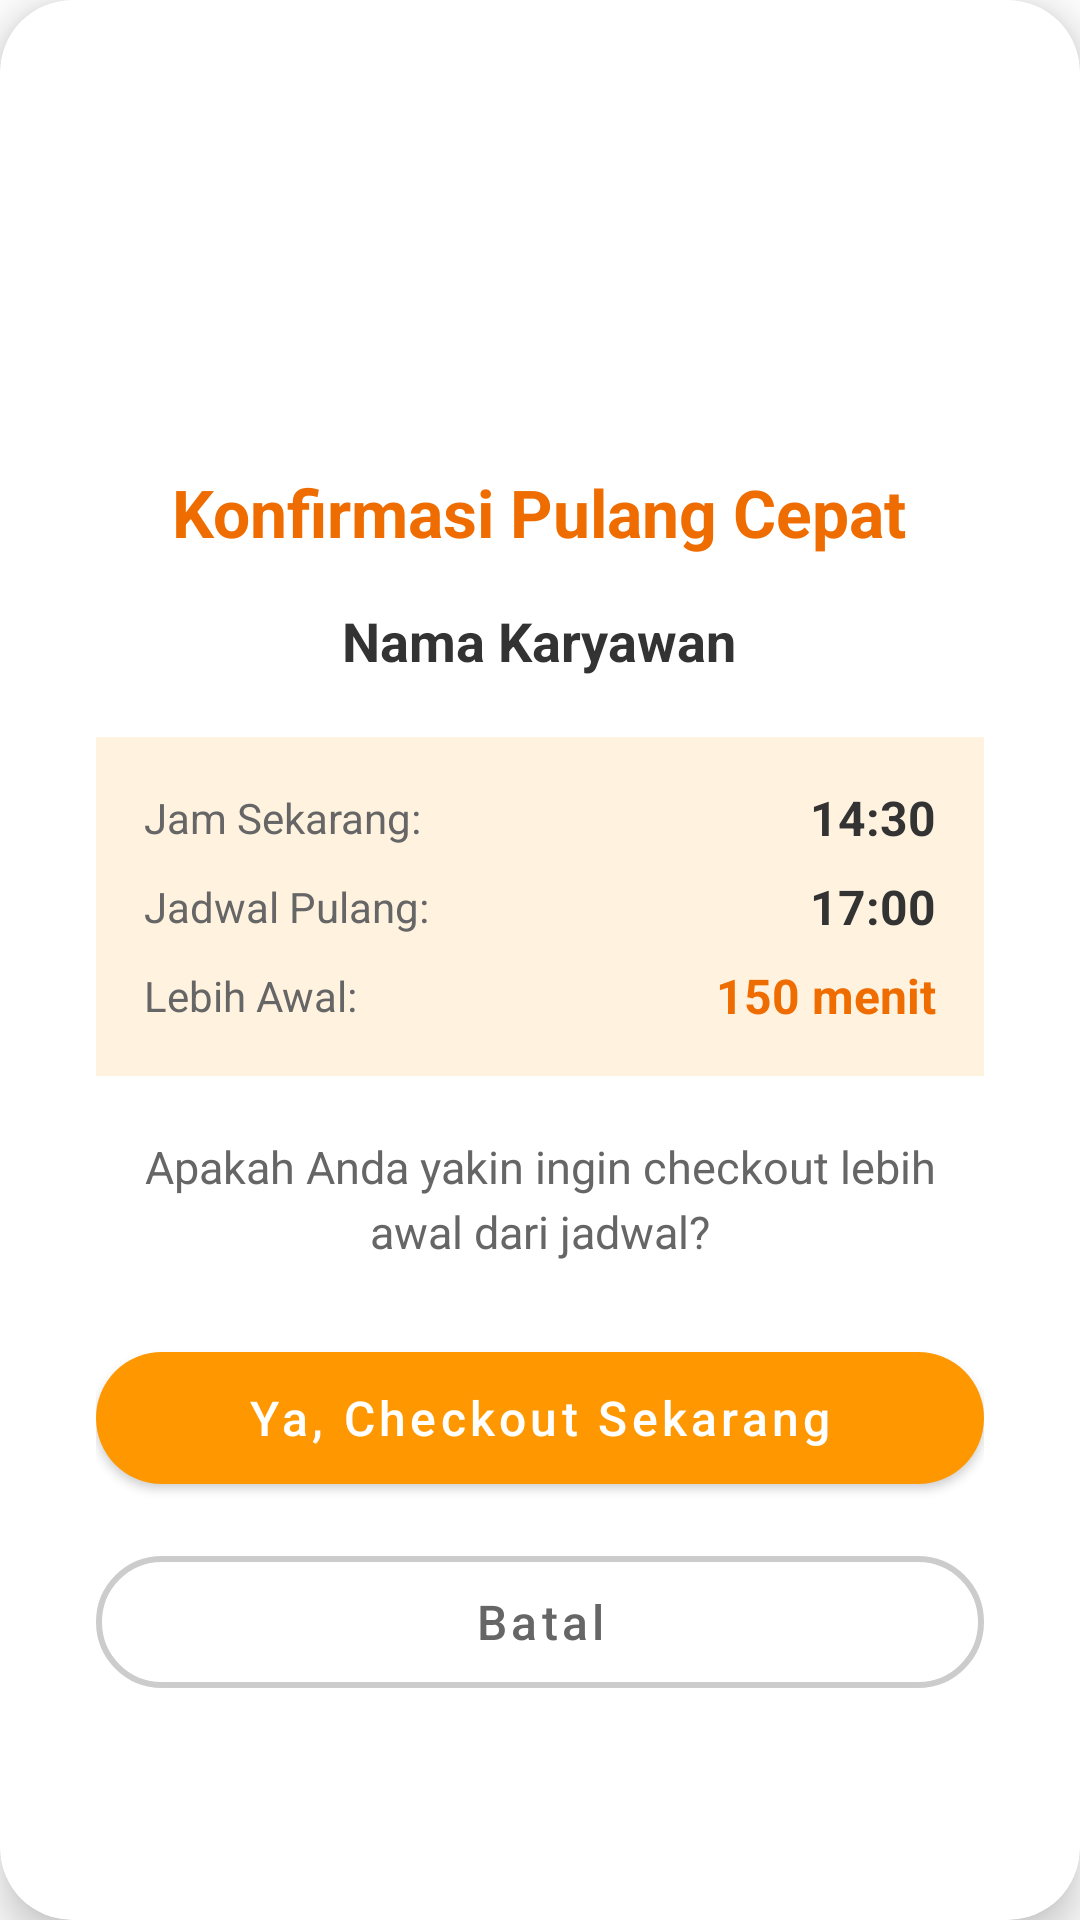

This screen was rendered from an Android layout file. Write that file and the resources it references.
<!-- AndroidManifest.xml: application theme Theme.Absensi -->
<!-- res/layout/dialog_early_checkout.xml -->
<?xml version="1.0" encoding="utf-8"?>
<androidx.cardview.widget.CardView xmlns:android="http://schemas.android.com/apk/res/android"
    xmlns:app="http://schemas.android.com/apk/res-auto"
    android:layout_width="match_parent"
    android:layout_height="wrap_content"
    android:layout_margin="24dp"
    app:cardCornerRadius="24dp"
    app:cardElevation="8dp"
    app:cardBackgroundColor="@android:color/white">

    <LinearLayout
        android:layout_width="match_parent"
        android:layout_height="wrap_content"
        android:orientation="vertical"
        android:gravity="center"
        android:padding="32dp">

        
        <FrameLayout
            android:id="@+id/iconContainer"
            android:layout_width="100dp"
            android:layout_height="100dp"
            android:layout_marginBottom="24dp">

            <View
                android:id="@+id/iconBackground"
                android:layout_width="match_parent"
                android:layout_height="match_parent"
                android:background="@drawable/circle_warning" />

            <ImageView
                android:id="@+id/ivIcon"
                android:layout_width="56dp"
                android:layout_height="56dp"
                android:layout_gravity="center"
                android:src="@android:drawable/ic_dialog_alert"
                app:tint="@android:color/white" />
        </FrameLayout>

        
        <TextView
            android:id="@+id/tvTitle"
            android:layout_width="wrap_content"
            android:layout_height="wrap_content"
            android:text="Konfirmasi Pulang Cepat"
            android:textSize="22sp"
            android:textStyle="bold"
            android:textColor="#EF6C00"
            android:layout_marginBottom="16dp" />

        
        <TextView
            android:id="@+id/tvUserName"
            android:layout_width="wrap_content"
            android:layout_height="wrap_content"
            android:text="Nama Karyawan"
            android:textSize="18sp"
            android:textColor="#333333"
            android:textStyle="bold"
            android:layout_marginBottom="20dp" />

        
        <LinearLayout
            android:layout_width="match_parent"
            android:layout_height="wrap_content"
            android:orientation="vertical"
            android:background="#FFF3E0"
            android:padding="16dp"
            android:layout_marginBottom="20dp">

            
            <LinearLayout
                android:layout_width="match_parent"
                android:layout_height="wrap_content"
                android:orientation="horizontal"
                android:gravity="center_vertical"
                android:layout_marginBottom="8dp">

                <TextView
                    android:layout_width="0dp"
                    android:layout_height="wrap_content"
                    android:layout_weight="1"
                    android:text="Jam Sekarang:"
                    android:textSize="14sp"
                    android:textColor="#666666" />

                <TextView
                    android:id="@+id/tvCurrentTime"
                    android:layout_width="wrap_content"
                    android:layout_height="wrap_content"
                    android:text="14:30"
                    android:textSize="16sp"
                    android:textStyle="bold"
                    android:textColor="#333333" />
            </LinearLayout>

            
            <LinearLayout
                android:layout_width="match_parent"
                android:layout_height="wrap_content"
                android:orientation="horizontal"
                android:gravity="center_vertical"
                android:layout_marginBottom="8dp">

                <TextView
                    android:layout_width="0dp"
                    android:layout_height="wrap_content"
                    android:layout_weight="1"
                    android:text="Jadwal Pulang:"
                    android:textSize="14sp"
                    android:textColor="#666666" />

                <TextView
                    android:id="@+id/tvScheduledTime"
                    android:layout_width="wrap_content"
                    android:layout_height="wrap_content"
                    android:text="17:00"
                    android:textSize="16sp"
                    android:textStyle="bold"
                    android:textColor="#333333" />
            </LinearLayout>

            
            <LinearLayout
                android:layout_width="match_parent"
                android:layout_height="wrap_content"
                android:orientation="horizontal"
                android:gravity="center_vertical">

                <TextView
                    android:layout_width="0dp"
                    android:layout_height="wrap_content"
                    android:layout_weight="1"
                    android:text="Lebih Awal:"
                    android:textSize="14sp"
                    android:textColor="#666666" />

                <TextView
                    android:id="@+id/tvEarlyMinutes"
                    android:layout_width="wrap_content"
                    android:layout_height="wrap_content"
                    android:text="150 menit"
                    android:textSize="16sp"
                    android:textStyle="bold"
                    android:textColor="#EF6C00" />
            </LinearLayout>
        </LinearLayout>

        
        <TextView
            android:id="@+id/tvMessage"
            android:layout_width="match_parent"
            android:layout_height="wrap_content"
            android:text="Apakah Anda yakin ingin checkout lebih awal dari jadwal?"
            android:textSize="15sp"
            android:textColor="#666666"
            android:gravity="center"
            android:lineSpacingExtra="4dp"
            android:layout_marginBottom="24dp" />

        
        <com.google.android.material.button.MaterialButton
            android:id="@+id/btnConfirm"
            android:layout_width="match_parent"
            android:layout_height="56dp"
            android:text="Ya, Checkout Sekarang"
            android:textSize="16sp"
            android:textAllCaps="false"
            app:cornerRadius="28dp"
            app:backgroundTint="#FF9800" />

        
        <com.google.android.material.button.MaterialButton
            android:id="@+id/btnCancel"
            android:layout_width="match_parent"
            android:layout_height="56dp"
            android:layout_marginTop="12dp"
            android:text="Batal"
            android:textSize="16sp"
            android:textAllCaps="false"
            android:textColor="#666666"
            app:cornerRadius="28dp"
            app:backgroundTint="@android:color/transparent"
            app:strokeColor="#CCCCCC"
            app:strokeWidth="2dp"
            style="@style/Widget.MaterialComponents.Button.OutlinedButton" />

    </LinearLayout>

</androidx.cardview.widget.CardView>
<!-- resources referenced by this layout -->
<resources>
  <style name="Theme.Absensi" parent="Theme.MaterialComponents.DayNight.DarkActionBar">
          
          <item name="colorPrimary">@color/primary</item>
          <item name="colorPrimaryVariant">@color/primary_dark</item>
          <item name="colorOnPrimary">@color/white</item>
          
          <item name="colorSecondary">@color/accent</item>
          <item name="colorSecondaryVariant">@color/teal_700</item>
          <item name="colorOnSecondary">@color/black</item>
          
          <item name="android:statusBarColor">@color/primary_dark</item>
      </style>
  <color name="primary">#2196F3</color>
  <color name="primary_dark">#1976D2</color>
  <color name="white">#FFFFFFFF</color>
  <color name="accent">#4CAF50</color>
  <color name="teal_700">#FF018786</color>
  <color name="black">#FF000000</color>
</resources>
